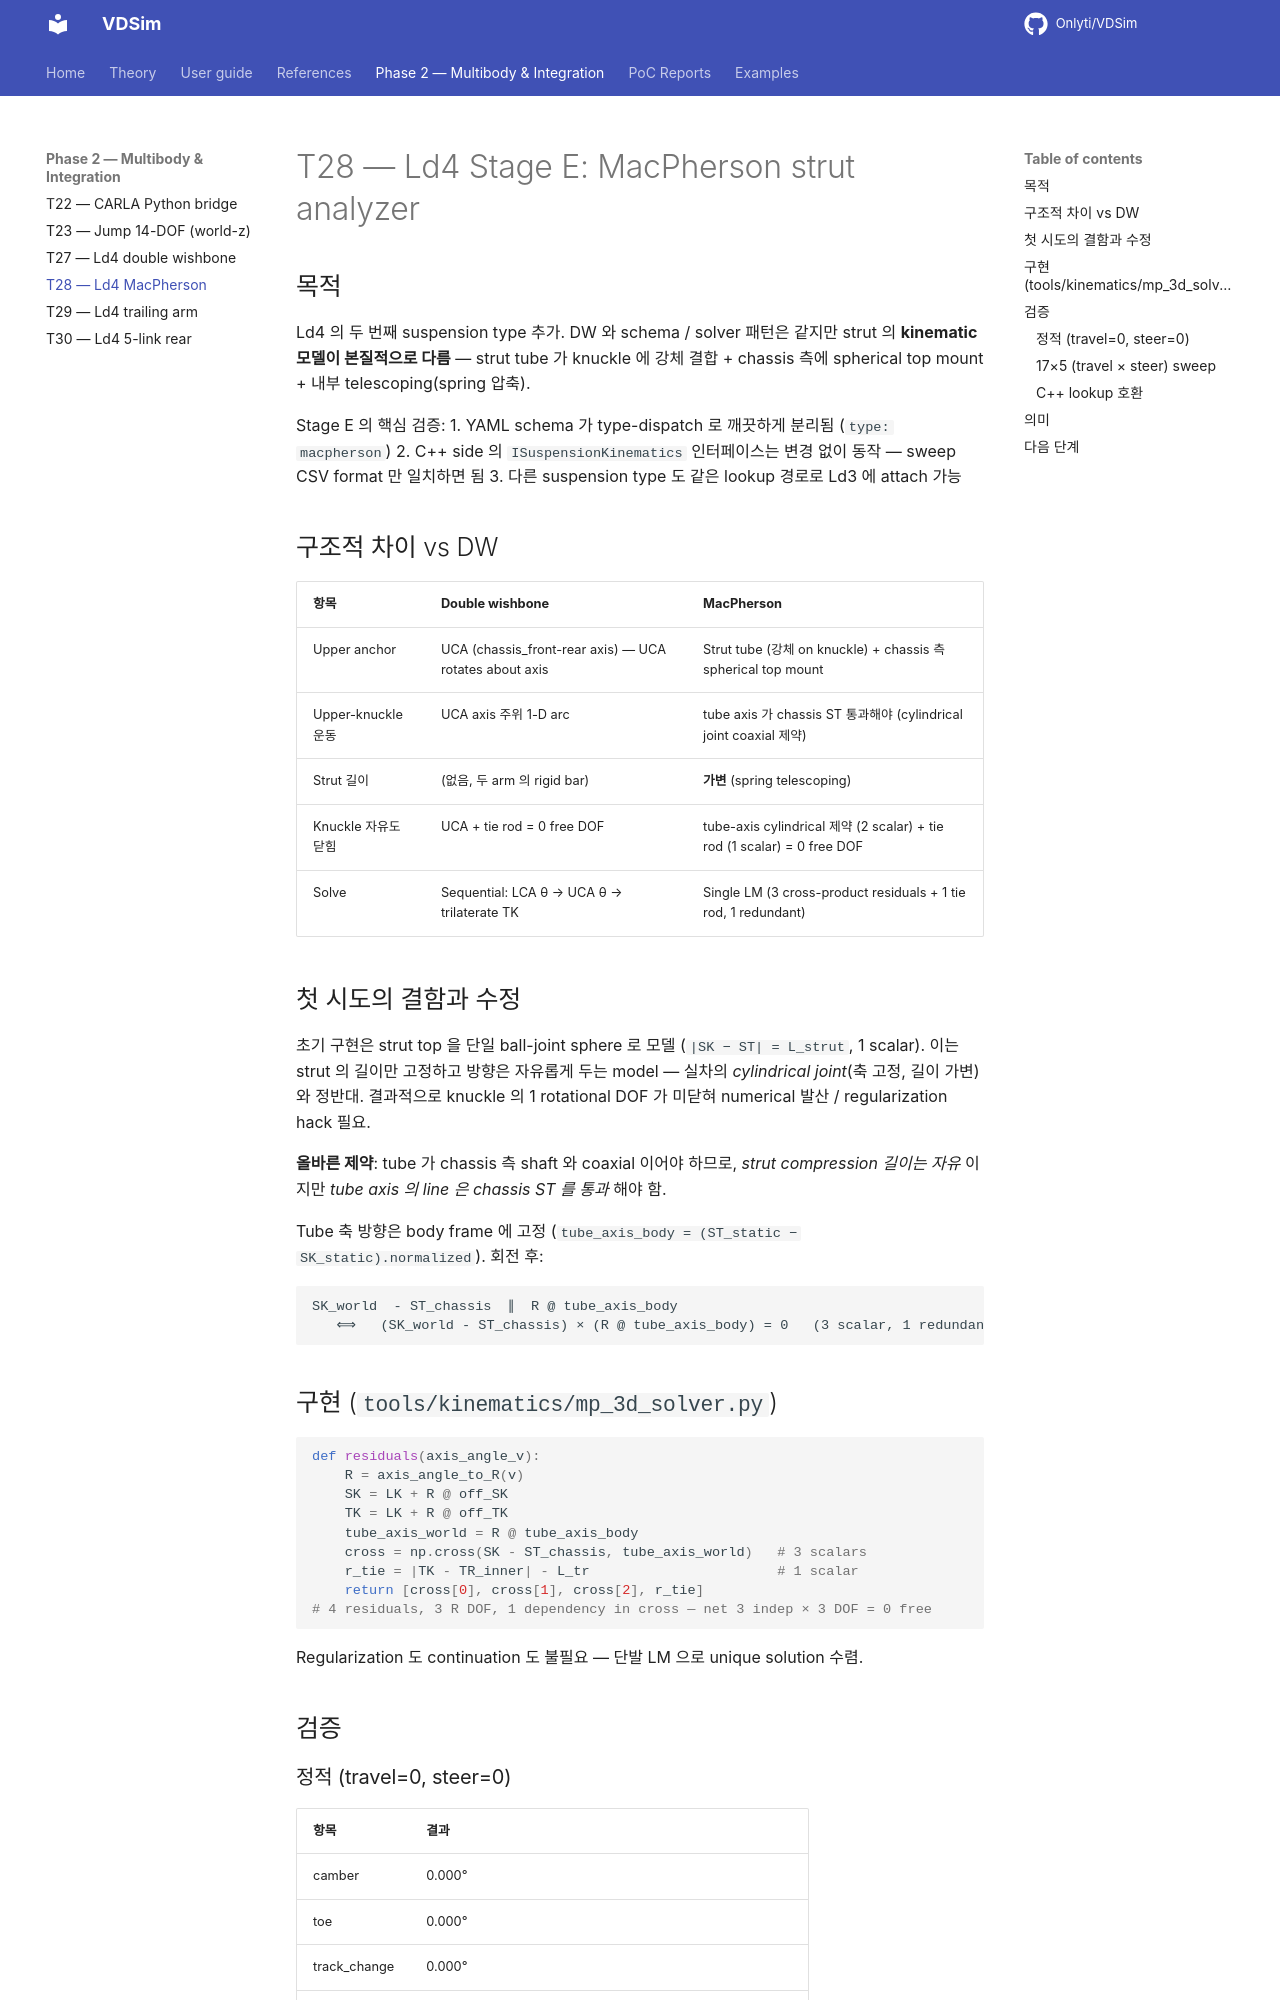

repository: Onlyti/VDSim · page: v0.8.2/tasks/T28_ld4_mp/REPORT/index.html · generator: mkdocs

# T28 — Ld4 Stage E: MacPherson strut analyzer

## 목적

Ld4 의 두 번째 suspension type 추가. DW 와 schema / solver 패턴은 같지만
strut 의 **kinematic 모델이 본질적으로 다름** — strut tube 가 knuckle 에 강체
결합 + chassis 측에 spherical top mount + 내부 telescoping(spring 압축).

Stage E 의 핵심 검증:
1. YAML schema 가 type-dispatch 로 깨끗하게 분리됨 (`type: macpherson`)
2. C++ side 의 `ISuspensionKinematics` 인터페이스는 변경 없이 동작 — sweep CSV format 만 일치하면 됨
3. 다른 suspension type 도 같은 lookup 경로로 Ld3 에 attach 가능

## 구조적 차이 vs DW

| 항목 | Double wishbone | MacPherson |
|---|---|---|
| Upper anchor | UCA (chassis_front-rear axis) — UCA rotates about axis | Strut tube (강체 on knuckle) + chassis 측 spherical top mount |
| Upper-knuckle 운동 | UCA axis 주위 1-D arc | tube axis 가 chassis ST 통과해야 (cylindrical joint coaxial 제약) |
| Strut 길이 | (없음, 두 arm 의 rigid bar) | **가변** (spring telescoping) |
| Knuckle 자유도 닫힘 | UCA + tie rod = 0 free DOF | tube-axis cylindrical 제약 (2 scalar) + tie rod (1 scalar) = 0 free DOF |
| Solve | Sequential: LCA θ → UCA θ → trilaterate TK | Single LM (3 cross-product residuals + 1 tie rod, 1 redundant) |

## 첫 시도의 결함과 수정

초기 구현은 strut top 을 단일 ball-joint sphere 로 모델 (`|SK − ST| = L_strut`, 1 scalar). 이는 strut 의 길이만 고정하고 방향은 자유롭게 두는 model — 실차의 *cylindrical joint*(축 고정, 길이 가변) 와 정반대. 결과적으로 knuckle 의 1 rotational DOF 가 미닫혀 numerical 발산 / regularization hack 필요.

**올바른 제약**: tube 가 chassis 측 shaft 와 coaxial 이어야 하므로, *strut compression 길이는 자유* 이지만 *tube axis 의 line 은 chassis ST 를 통과* 해야 함.

Tube 축 방향은 body frame 에 고정 (`tube_axis_body = (ST_static − SK_static).normalized`). 회전 후:
```
SK_world  - ST_chassis  ∥  R @ tube_axis_body
   ⟺   (SK_world - ST_chassis) × (R @ tube_axis_body) = 0   (3 scalar, 1 redundant)
```

## 구현 (`tools/kinematics/mp_3d_solver.py`)

```python
def residuals(axis_angle_v):
    R = axis_angle_to_R(v)
    SK = LK + R @ off_SK
    TK = LK + R @ off_TK
    tube_axis_world = R @ tube_axis_body
    cross = np.cross(SK - ST_chassis, tube_axis_world)   # 3 scalars
    r_tie = |TK - TR_inner| - L_tr                       # 1 scalar
    return [cross[0], cross[1], cross[2], r_tie]
# 4 residuals, 3 R DOF, 1 dependency in cross — net 3 indep × 3 DOF = 0 free
```

Regularization 도 continuation 도 불필요 — 단발 LM 으로 unique solution 수렴.

## 검증
